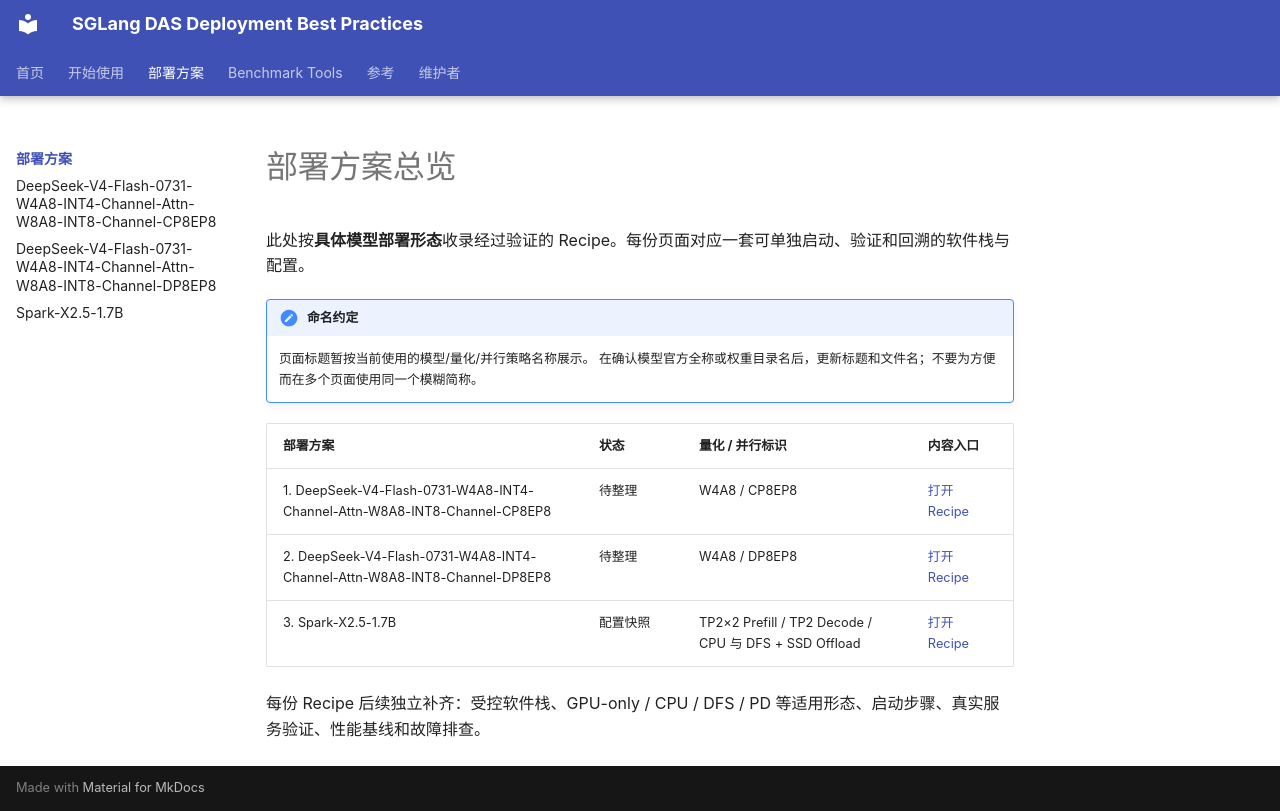

repository: sixgod-666/sglang-das-deployment-docs · page: deployment-guide/index.html · generator: mkdocs

# 部署方案总览

此处按**具体模型部署形态**收录经过验证的 Recipe。每份页面对应一套可单独启动、验证和回溯的软件栈与配置。

!!! note "命名约定"

    页面标题暂按当前使用的模型/量化/并行策略名称展示。
    在确认模型官方全称或权重目录名后，更新标题和文件名；不要为方便而在多个页面使用同一个模糊简称。

| 部署方案 | 状态 | 量化 / 并行标识 | 内容入口 |
| --- | --- | --- | --- |
| 1. DeepSeek-V4-Flash-0731-W4A8-INT4-Channel-Attn-W8A8-INT8-Channel-CP8EP8 | 待整理 | W4A8 / CP8EP8 | [打开 Recipe](DeepSeek-V4-Flash-0731-W4A8-INT4-Channel-Attn-W8A8-INT8-Channel(cp8ep8).md) |
| 2. DeepSeek-V4-Flash-0731-W4A8-INT4-Channel-Attn-W8A8-INT8-Channel-DP8EP8 | 待整理 | W4A8 / DP8EP8 | [打开 Recipe](DeepSeek-V4-Flash-0731-W4A8-INT4-Channel-Attn-W8A8-INT8-Channel(dp8ep8).md) |
| 3. Spark-X2.5-1.7B | 配置快照 | TP2×2 Prefill / TP2 Decode / CPU 与 DFS + SSD Offload | [打开 Recipe](Spark-X2.5-1.7B.md) |

每份 Recipe 后续独立补齐：受控软件栈、GPU-only / CPU / DFS / PD 等适用形态、启动步骤、真实服务验证、性能基线和故障排查。
